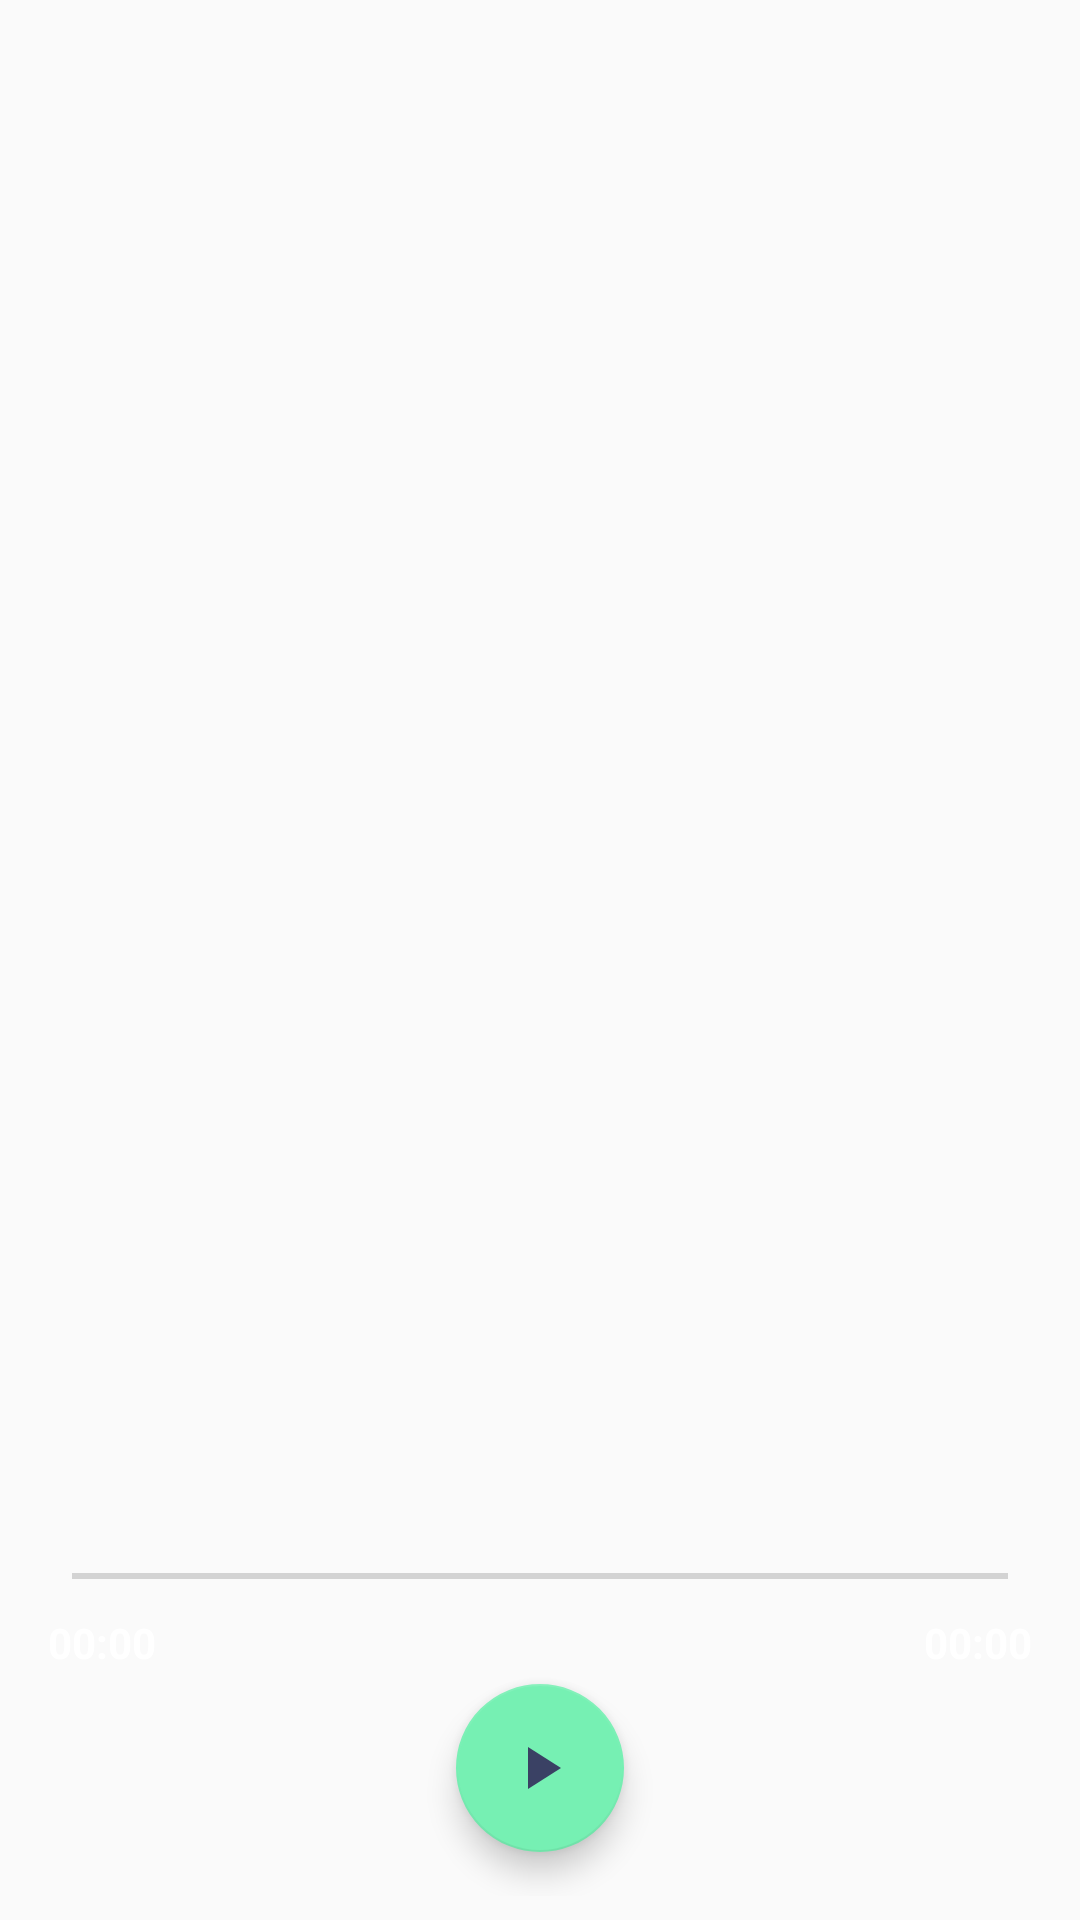

Layout XML and referenced resources for this Android screen:
<!-- AndroidManifest.xml: application theme AppTheme -->
<!-- res/layout/activity_play.xml -->
<?xml version="1.0" encoding="utf-8"?>
<layout xmlns:android="http://schemas.android.com/apk/res/android"
    xmlns:app="http://schemas.android.com/apk/res-auto">

    <data>

        <variable
            name="playmusic"
            type="vn.tien.tienmusic.ui.play.PlayMusicActivity" />
    </data>

    <LinearLayout
        android:padding="@dimen/dp_8"
        android:layout_width="match_parent"
        android:layout_height="match_parent"
        android:background ="@color/color_gray"
        android:orientation="vertical"
        android:weightSum="10">

        <androidx.appcompat.widget.Toolbar
            android:id="@+id/tool_bar_play"
            android:layout_width="match_parent"
            android:layout_height="?attr/actionBarSize" />

        <androidx.viewpager.widget.ViewPager
            android:id="@+id/view_pager_play"
            android:layout_width="match_parent"
            android:layout_height="@dimen/dp_0"
            android:layout_weight="7"></androidx.viewpager.widget.ViewPager>

        <androidx.constraintlayout.widget.ConstraintLayout
            android:layout_width="match_parent"
            android:layout_height="@dimen/dp_0"
            android:layout_gravity="bottom"
            android:layout_weight="3">

            <SeekBar
                android:id="@+id/seek_bar"
                style="@style/Widget.AppCompat.SeekBar"
                android:layout_width="0dp"
                android:layout_height="wrap_content"
                android:layout_marginTop="@dimen/dp_60"
                android:thumb="@color/color_red"
                app:layout_constraintEnd_toEndOf="parent"
                app:layout_constraintHorizontal_bias="0.0"
                app:layout_constraintStart_toStartOf="parent"
                app:layout_constraintTop_toTopOf="parent" />

            <com.google.android.material.floatingactionbutton.FloatingActionButton
                android:id="@+id/btn_play"
                android:layout_width="wrap_content"
                android:layout_height="wrap_content"
                android:layout_marginTop="@dimen/dp_32"
                app:layout_constraintEnd_toEndOf="parent"
                app:layout_constraintStart_toStartOf="parent"
                app:layout_constraintTop_toBottomOf="@+id/seek_bar"
                app:srcCompat="@drawable/level_list_play_pause" />

            <ImageView
                android:id="@+id/image_random"
                android:layout_width="@dimen/dp_32"
                android:layout_height="@dimen/dp_32"
                android:layout_marginStart="@dimen/dp_24"
                android:layout_marginTop="@dimen/dp_40"
                app:layout_constraintStart_toStartOf="parent"
                app:layout_constraintTop_toBottomOf="@+id/seek_bar"
                app:srcCompat="@drawable/ic_shuffle_black_24dp" />

            <ImageView
                android:id="@+id/image_pre"
                android:layout_width="@dimen/dp_32"
                android:layout_height="@dimen/dp_32"
                android:layout_marginTop="@dimen/dp_40"
                android:layout_marginEnd="@dimen/dp_32"
                app:layout_constraintEnd_toStartOf="@+id/btn_play"
                app:layout_constraintTop_toBottomOf="@+id/seek_bar"
                app:srcCompat="@drawable/ic_skip_previous_black_24dp" />

            <ImageView
                android:id="@+id/image_next"
                android:layout_width="@dimen/dp_32"
                android:layout_height="@dimen/dp_32"
                android:layout_marginStart="@dimen/dp_32"
                android:layout_marginTop="@dimen/dp_40"
                app:layout_constraintStart_toEndOf="@+id/btn_play"
                app:layout_constraintTop_toBottomOf="@+id/seek_bar"
                app:srcCompat="@drawable/ic_skip_next_black_24dp" />

            <ImageView
                android:id="@+id/image_repeat"
                android:layout_width="@dimen/dp_32"
                android:layout_height="@dimen/dp_32"
                android:layout_marginTop="@dimen/dp_40"
                android:layout_marginEnd="@dimen/dp_24"
                app:layout_constraintEnd_toEndOf="parent"
                app:layout_constraintHorizontal_bias="0.814"
                app:layout_constraintStart_toEndOf="@+id/image_next"
                app:layout_constraintTop_toBottomOf="@+id/seek_bar"
                app:srcCompat="@drawable/ic_loop_black_24dp" />

            <TextView
                android:id="@+id/text_time"
                android:layout_width="wrap_content"
                android:layout_height="wrap_content"
                android:layout_marginStart="@dimen/dp_8"
                android:layout_marginTop="@dimen/dp_4"
                android:layout_marginBottom="@dimen/dp_8"
                android:text="@string/time"
                android:textColor="@color/color_white"
                android:textStyle="bold"
                app:layout_constraintBottom_toTopOf="@+id/image_random"
                app:layout_constraintStart_toStartOf="parent"
                app:layout_constraintTop_toBottomOf="@+id/seek_bar" />

            <TextView
                android:id="@+id/text_duration"
                android:layout_width="wrap_content"
                android:layout_height="wrap_content"
                android:layout_marginTop="@dimen/dp_4"
                android:layout_marginEnd="@dimen/dp_8"
                android:layout_marginBottom="@dimen/dp_8"
                android:text="@string/time"
                android:textColor="@color/color_white"
                android:textStyle="bold"
                app:layout_constraintBottom_toTopOf="@+id/image_repeat"
                app:layout_constraintEnd_toEndOf="parent"
                app:layout_constraintTop_toBottomOf="@+id/seek_bar" />

            <ImageView
                android:id="@+id/image_favorite"
                android:layout_width="@dimen/dp_32"
                android:layout_height="@dimen/dp_32"
                android:layout_marginStart="24dp"
                android:layout_marginTop="8dp"
                app:layout_constraintStart_toStartOf="parent"
                app:layout_constraintTop_toTopOf="parent"
                app:srcCompat="@drawable/ic_favorite_border_black_24dp" />

            <ImageView
                android:id="@+id/image_download"
                android:layout_width="@dimen/dp_32"
                android:layout_height="@dimen/dp_32"
                android:layout_marginTop="8dp"
                android:layout_marginEnd="24dp"
                app:layout_constraintEnd_toEndOf="parent"
                app:layout_constraintTop_toTopOf="parent"
                app:srcCompat="@drawable/ic_file_download_black_24dp" />
        </androidx.constraintlayout.widget.ConstraintLayout>
    </LinearLayout>
</layout>
<!-- resources referenced by this layout -->
<resources>
  <color name="color_white">#FFFFFF</color>
  <dimen name="dp_0">0dp</dimen>
  <dimen name="dp_24">24dp</dimen>
  <dimen name="dp_32">32dp</dimen>
  <dimen name="dp_4">4dp</dimen>
  <dimen name="dp_40">40dp</dimen>
  <dimen name="dp_60">60dp</dimen>
  <dimen name="dp_8">8dp</dimen>
  <!-- drawable ic_file_download_black_24dp (drawable) -->
  <vector xmlns:android="http://schemas.android.com/apk/res/android"
      android:width="24dp"
      android:height="24dp"
      android:tint="@color/color_black"
      android:viewportWidth="24.0"
      android:viewportHeight="24.0">
      <path
          android:fillColor="#FF000000"
          android:pathData="M19,9h-4V3H9v6H5l7,7 7,-7zM5,18v2h14v-2H5z" />
  </vector>
  <!-- drawable ic_shuffle_black_24dp (drawable) -->
  <vector android:height="24dp" android:tint="@color/color_white"
      android:viewportHeight="24.0" android:viewportWidth="24.0"
      android:width="24dp" xmlns:android="http://schemas.android.com/apk/res/android">
      <path android:fillColor="#FF000000" android:pathData="M10.59,9.17L5.41,4 4,5.41l5.17,5.17 1.42,-1.41zM14.5,4l2.04,2.04L4,18.59 5.41,20 17.96,7.46 20,9.5L20,4h-5.5zM14.83,13.41l-1.41,1.41 3.13,3.13L14.5,20L20,20v-5.5l-2.04,2.04 -3.13,-3.13z"/>
  </vector>
  <!-- drawable ic_skip_next_black_24dp (drawable) -->
  <vector android:height="24dp" android:tint="@color/color_white"
      android:viewportHeight="24.0" android:viewportWidth="24.0"
      android:width="24dp" xmlns:android="http://schemas.android.com/apk/res/android">
      <path android:fillColor="#FF000000" android:pathData="M6,18l8.5,-6L6,6v12zM16,6v12h2V6h-2z"/>
  </vector>
  <!-- drawable ic_skip_previous_black_24dp (drawable) -->
  <vector android:height="24dp" android:tint="@color/color_white"
      android:viewportHeight="24.0" android:viewportWidth="24.0"
      android:width="24dp" xmlns:android="http://schemas.android.com/apk/res/android">
      <path android:fillColor="#FF000000" android:pathData="M6,6h2v12L6,18zM9.5,12l8.5,6L18,6z"/>
  </vector>
  <!-- drawable level_list_play_pause (drawable) -->
  <?xml version="1.0" encoding="utf-8"?>
  <level-list xmlns:android="http://schemas.android.com/apk/res/android">
      <item
          android:drawable="@drawable/ic_pause_black_24dp"
          android:maxLevel="5"
          android:minLevel="3" />
      <item
          android:drawable="@drawable/ic_play_arrow_black_24dp"
          android:maxLevel="2"
          android:minLevel="0" />
  </level-list>
  <string name="time">00:00</string>
  <style name="AppTheme" parent="Theme.AppCompat.Light.DarkActionBar">
          
          <item name="colorPrimary">@color/color_black</item>
          <item name="colorPrimaryDark">@color/color_primary_dark</item>
          <item name="colorAccent">@color/color_accent</item>
      </style>
  <color name="color_black">#3A4164</color>
  <!-- drawable ic_pause_black_24dp (drawable) -->
  <vector android:height="36dp" android:viewportHeight="24.0"
      android:viewportWidth="24.0" android:width="36dp" xmlns:android="http://schemas.android.com/apk/res/android">
      <path android:fillColor="@color/color_black" android:pathData="M6,19h4L10,5L6,5v14zM14,5v14h4L18,5h-4z"/>
  </vector>
  <!-- drawable ic_play_arrow_black_24dp (drawable) -->
  <vector xmlns:android="http://schemas.android.com/apk/res/android"
      android:width="36dp"
      android:height="36dp"
      android:viewportWidth="24.0"
      android:viewportHeight="24.0">
      <path
          android:fillColor="@color/color_black"
          android:pathData="M8,5v14l11,-7z" />
  </vector>
  <color name="color_primary_dark">#3700B3</color>
  <color name="color_accent">#76F0B3</color>
</resources>
